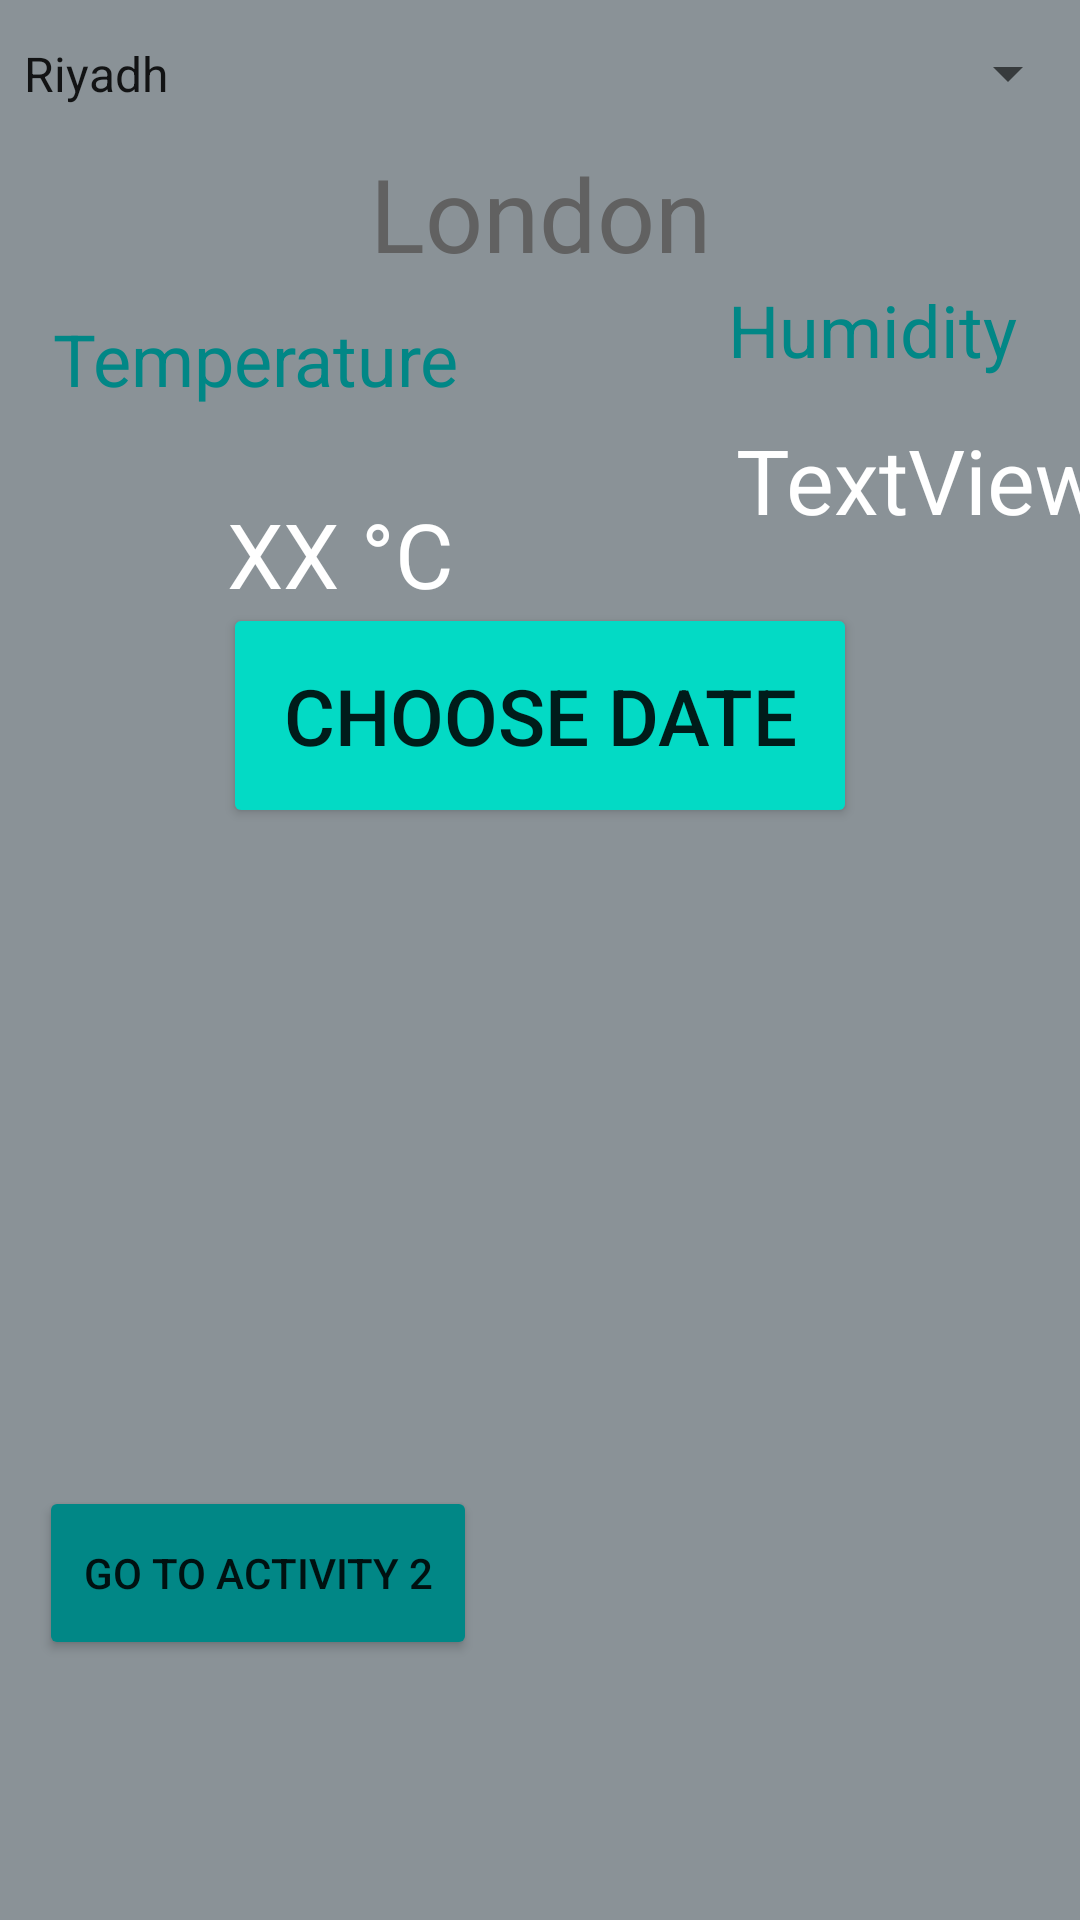

The Android layout XML behind this screen, and the referenced resources:
<!-- AndroidManifest.xml: application theme Theme.SE328Midterm2NouraAlsaawi -->
<!-- res/layout/activity_main.xml -->
<?xml version="1.0" encoding="utf-8"?>
<androidx.constraintlayout.widget.ConstraintLayout xmlns:android="http://schemas.android.com/apk/res/android"
    xmlns:app="http://schemas.android.com/apk/res-auto"
    xmlns:tools="http://schemas.android.com/tools"
    android:layout_width="match_parent"
    android:layout_height="match_parent"
    android:background="@color/material_dynamic_neutral_variant60"
    tools:context=".MainActivity">

    <Spinner
        android:id="@+id/citiesSpinner"
        android:layout_width="match_parent"
        android:layout_height="61dp"
        android:layout_gravity="center"
        android:entries="@array/cities"
        android:gravity="center"
        app:layout_constraintBottom_toTopOf="@+id/description"
        app:layout_constraintEnd_toEndOf="parent"
        app:layout_constraintHorizontal_bias="0.5"
        app:layout_constraintStart_toStartOf="parent"
        app:layout_constraintTop_toTopOf="parent" />

    <TextView
        android:id="@+id/description"
        android:layout_width="match_parent"
        android:layout_height="wrap_content"
        android:gravity="center"
        android:text="London"
        android:textColor="#616161"
        android:textSize="34sp"
        app:layout_constraintBottom_toTopOf="@+id/chooseDate"
        app:layout_constraintEnd_toEndOf="parent"
        app:layout_constraintHorizontal_bias="1.0"
        app:layout_constraintStart_toStartOf="parent"
        app:layout_constraintTop_toTopOf="parent"
        app:layout_constraintVertical_bias="0.31" />

    <TextView
        android:id="@+id/temptext"
        android:layout_width="221dp"
        android:layout_height="40dp"
        android:gravity="center"
        android:text="Temperature"
        android:textColor="@color/teal_700"
        android:textSize="24sp"
        app:layout_constraintBottom_toTopOf="@+id/temperature"
        app:layout_constraintEnd_toStartOf="@+id/humidtext"
        app:layout_constraintHorizontal_bias="0.5"
        app:layout_constraintStart_toStartOf="parent"
        app:layout_constraintTop_toBottomOf="@+id/description" />

    <TextView
        android:id="@+id/humidtext"
        android:layout_width="190dp"
        android:layout_height="46dp"
        android:gravity="center"
        android:text="Humidity"
        android:textColor="@color/teal_700"
        android:textSize="24sp"
        app:layout_constraintBottom_toTopOf="@+id/humidity"
        app:layout_constraintEnd_toEndOf="parent"
        app:layout_constraintHorizontal_bias="0.5"
        app:layout_constraintStart_toEndOf="@+id/temptext"
        app:layout_constraintTop_toBottomOf="@+id/description" />

    <TextView
        android:id="@+id/temperature"
        android:layout_width="203dp"
        android:layout_height="78dp"
        android:layout_marginStart="12dp"
        android:layout_marginTop="52dp"
        android:gravity="center|center_horizontal"
        android:text="XX °C"
        android:textColor="@color/white"
        android:textSize="30sp"
        app:layout_constraintStart_toStartOf="parent"
        app:layout_constraintTop_toBottomOf="@+id/description" />

    <TextView
        android:id="@+id/humidity"
        android:layout_width="183dp"
        android:layout_height="68dp"
        android:gravity="center"
        android:text="TextView"
        android:textColor="@color/white"
        android:textSize="30sp"
        app:layout_constraintBottom_toTopOf="@+id/chooseDate"
        app:layout_constraintEnd_toEndOf="parent"
        app:layout_constraintHorizontal_bias="0.0"
        app:layout_constraintStart_toEndOf="@+id/temperature"
        app:layout_constraintTop_toBottomOf="@+id/description"
        app:layout_constraintVertical_bias="0.825" />

    <Button
        android:id="@+id/chooseDate"
        android:layout_width="wrap_content"
        android:layout_height="wrap_content"
        android:gravity="center_horizontal"
        android:padding="20dp"
        android:text="Choose Date"
        android:textSize="26dp"
        app:backgroundTint="@color/teal_200"
        app:layout_constraintBottom_toTopOf="@+id/dateText"
        app:layout_constraintEnd_toEndOf="parent"
        app:layout_constraintStart_toStartOf="parent"
        app:layout_constraintTop_toTopOf="parent"
        app:layout_constraintVertical_bias="1.0" />

    <TextView
        android:id="@+id/dateText"
        android:layout_width="wrap_content"
        android:layout_height="wrap_content"
        android:layout_gravity="center"
        android:padding="20dp"
        android:textSize="36dp"
        app:layout_constraintBottom_toBottomOf="parent"
        app:layout_constraintLeft_toLeftOf="parent"
        app:layout_constraintRight_toRightOf="parent"
        app:layout_constraintTop_toTopOf="parent" />

    <Button
        android:id="@+id/Act1ToAct2"
        android:layout_width="146dp"
        android:layout_height="58dp"
        android:text="Go to Activity 2"
        app:backgroundTint="@color/teal_700"
        app:layout_constraintBottom_toBottomOf="parent"
        app:layout_constraintEnd_toEndOf="parent"
        app:layout_constraintHorizontal_bias="0.06"
        app:layout_constraintStart_toStartOf="parent"
        app:layout_constraintTop_toTopOf="parent"
        app:layout_constraintVertical_bias="0.851" />

</androidx.constraintlayout.widget.ConstraintLayout>
<!-- resources referenced by this layout -->
<resources>
  <string-array name="cities">
          <item>Riyadh</item>
          <item>Manaus</item>
          <item>Ottawa</item>
          <item>Tokyo</item>
          <item>Athens</item>
          <item>Manila</item>
          <item>Paris</item>
          <item>Moscow</item>
      </string-array>
  <style name="Theme.SE328Midterm2NouraAlsaawi" parent="Theme.MaterialComponents.DayNight.DarkActionBar">
          
          <item name="colorPrimary">@color/purple_500</item>
          <item name="colorPrimaryVariant">@color/purple_700</item>
          <item name="colorOnPrimary">@color/white</item>
          
          <item name="colorSecondary">@color/teal_200</item>
          <item name="colorSecondaryVariant">@color/teal_700</item>
          <item name="colorOnSecondary">@color/black</item>
          
          <item name="android:statusBarColor" tools:targetApi="l">?attr/colorPrimaryVariant</item>
          
      </style>
  <!-- not gathered from this repository: default colours our renderer supplied (Android Studio template values) -->
  <color name="purple_500">#FF6200EE</color>
  <color name="purple_700">#FF3700B3</color>
  <color name="teal_200">#FF03DAC5</color>
  <color name="teal_700">#FF018786</color>
  <color name="black">#FF000000</color>
  <color name="white">#FFFFFFFF</color>
</resources>
